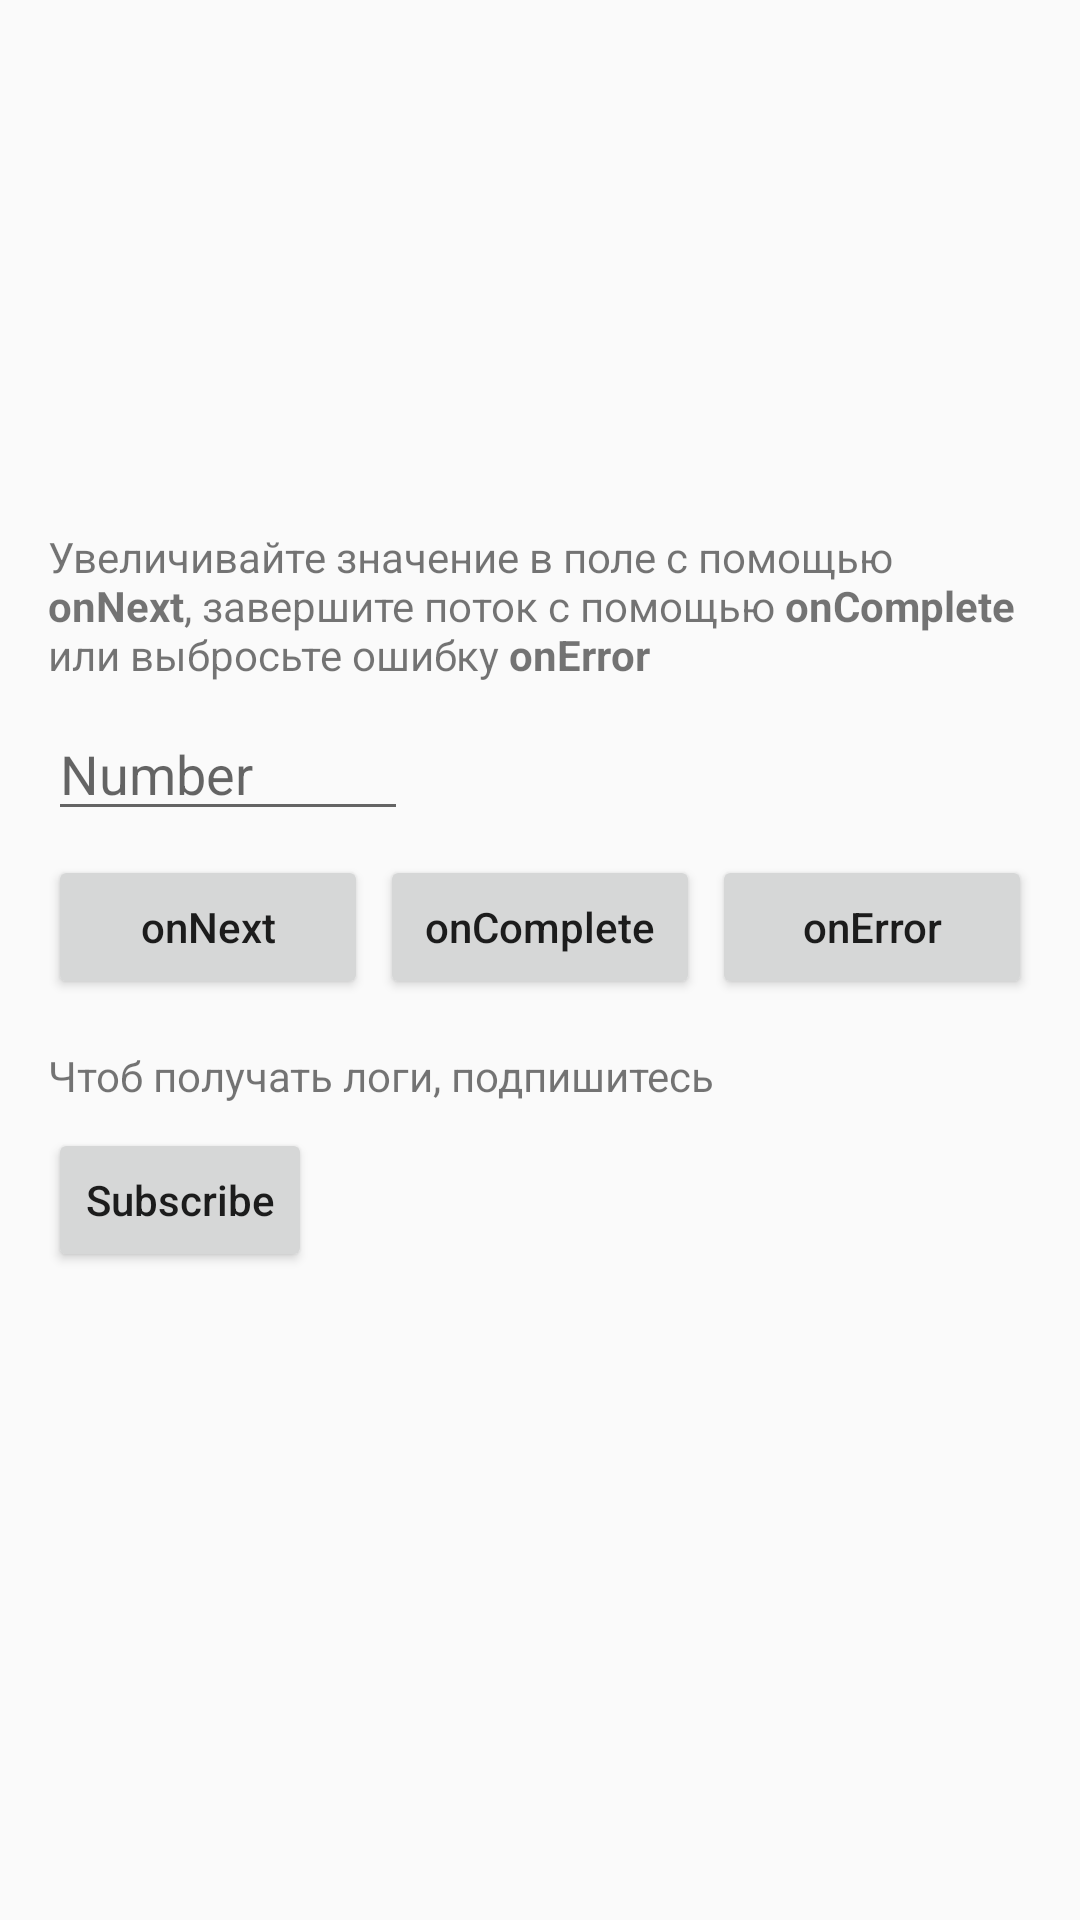

Produce the Android XML layout that renders to this screen, including the resource entries it uses.
<!-- AndroidManifest.xml: application theme AppTheme -->
<!-- res/layout/fragment_create_operator.xml -->
<LinearLayout
    xmlns:android="http://schemas.android.com/apk/res/android"
    xmlns:tools="http://schemas.android.com/tools"
    android:layout_width="match_parent"
    android:layout_height="match_parent"
    android:orientation="vertical"
    android:animateLayoutChanges="true"
    tools:context="com.github.rxjavaoperators.ui.fragments.CreateOperatorFragment">


    <include layout="@layout/layout_operator_image"/>

    <TextView
        android:id="@+id/textView"
        android:text="@string/operator_create_title2"
        style="@style/CreateOperatorTextStyle"/>

    <EditText
        android:id="@+id/editText"
        android:layout_width="120dp"
        android:layout_height="wrap_content"
        android:layout_marginStart="16dp"
        android:ems="10"
        android:hint="@string/number"
        android:inputType="number"/>

    <LinearLayout
        android:layout_width="match_parent"
        android:layout_height="wrap_content"
        android:orientation="horizontal"
        android:layout_marginTop="8dp"
        android:id="@+id/layoutButtons">

        <Button
            android:layout_width="0dp"
            android:layout_height="48dp"
            android:layout_weight="1"
            android:layout_marginEnd="2dp"
            android:layout_marginStart="16dp"
            android:text="@string/onnext"
            android:textAllCaps="false"
            android:id="@+id/btOnNext"/>

        <Button
            android:id="@+id/btOnCompleted"
            android:layout_width="0dp"
            android:layout_height="48dp"
            android:layout_marginStart="2dp"
            android:layout_marginEnd="2dp"
            android:layout_weight="1"
            android:text="@string/oncomplete"
            android:textAllCaps="false"/>

        <Button
            android:layout_width="0dp"
            android:layout_height="48dp"
            android:layout_weight="1"
            android:layout_marginEnd="16dp"
            android:layout_marginStart="2dp"
            android:text="@string/onerror"
            android:textAllCaps="false"
            android:id="@+id/btOnError"/>

    </LinearLayout>

    <TextView
        android:id="@+id/textViewSubscribeTitle"
        android:text="@string/operator_create_title1"
        style="@style/CreateOperatorTextStyle"/>

    <Button
        android:id="@+id/btSubscribe"
        android:layout_width="wrap_content"
        android:layout_height="wrap_content"
        android:layout_marginStart="16dp"
        android:text="@string/subscribe"
        android:textAllCaps="false"/>

    <include layout="@layout/layout_logs"/>


</LinearLayout>
<!-- res/layout/layout_operator_image.xml (included above) -->
<merge>

    <ImageView
        xmlns:android="http://schemas.android.com/apk/res/android"
        android:id="@+id/imageView"
        android:layout_width="match_parent"
        android:layout_height="160dp"
        android:adjustViewBounds="true"
        android:scaleType="centerInside"/>
</merge>
<!-- res/layout/layout_logs.xml (included above) -->
<android.support.v4.widget.NestedScrollView
    xmlns:android="http://schemas.android.com/apk/res/android"
    android:layout_width="match_parent"
    android:layout_height="match_parent">

    <TextView
        android:layout_width="match_parent"
        android:layout_height="wrap_content"
        android:id="@+id/viewLogs"
        android:layout_marginLeft="16dp"
        android:layout_marginRight="16dp"
        android:textAppearance="@style/TextAppearance.AppCompat.Caption"/>
</android.support.v4.widget.NestedScrollView>
<!-- resources referenced by this layout -->
<resources>
  <string name="number">Number</string>
  <string name="oncomplete">onComplete</string>
  <string name="onerror">onError</string>
  <string name="onnext">onNext</string>
  <string name="operator_create_title1">Чтоб получать логи, подпишитесь</string>
  <string name="operator_create_title2">Увеличивайте значение в поле c помощью <b>onNext</b>, завершите поток с помощью <b>onComplete</b> или выбросьте ошибку <b>onError</b></string>
  <string name="subscribe">Subscribe</string>
  <style name="CreateOperatorTextStyle">
          <item name="android:layout_width">wrap_content</item>
          <item name="android:layout_height">wrap_content</item>
          <item name="android:layout_alignParentEnd">true</item>
          <item name="android:layout_alignParentStart">true</item>
          <item name="android:layout_marginBottom">8dp</item>
          <item name="android:layout_marginLeft">16dp</item>
          <item name="android:layout_marginRight">16dp</item>
          <item name="android:layout_marginTop">16dp</item>
      </style>
  <style name="AppTheme" parent="Theme.AppCompat.Light.DarkActionBar">
          
          <item name="colorPrimary">@color/colorPrimary</item>
          <item name="colorPrimaryDark">@color/colorPrimaryDark</item>
          <item name="colorAccent">@color/colorAccent</item>
      </style>
  <!-- not gathered from this repository: default colours our renderer supplied (Android Studio template values) -->
  <color name="colorPrimary">#FF6200EE</color>
  <color name="colorPrimaryDark">#FF3700B3</color>
  <color name="colorAccent">#FF03DAC5</color>
</resources>
